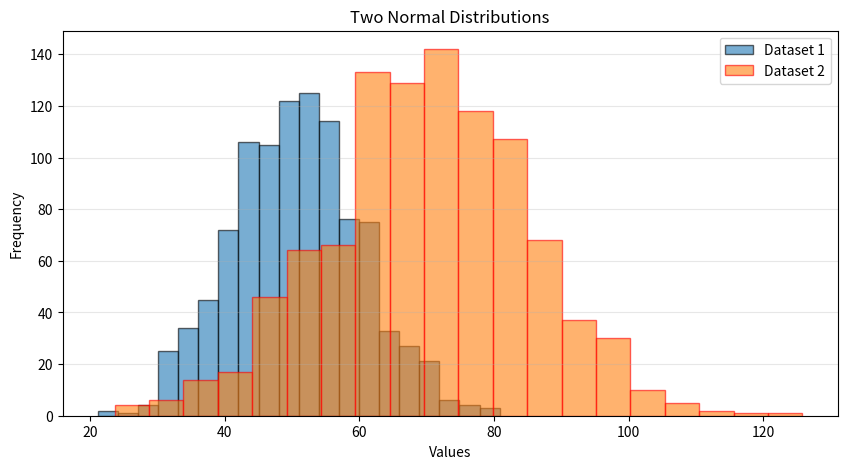

This figure's Python source:
import numpy as np
import matplotlib.pyplot as plt

data1 = np.random.normal(50, 10, 1000)
data2 = np.random.normal(70, 15, 1000)

plt.figure(figsize=(10, 5))

plt.hist(data1, bins=20, alpha=0.6,
         edgecolor='black', label='Dataset 1')

plt.hist(data2, bins=20, alpha=0.6,
         edgecolor='red', label='Dataset 2')

plt.title("Two Normal Distributions")
plt.xlabel("Values")
plt.ylabel("Frequency")
plt.legend()
plt.grid(axis='y', alpha=0.3)
plt.show()
